Photos from the image-classification dataset "cleaned_dataset" in the GitHub repository Raja-Lakshmanan/ElectronicComponentClassifier. Its 10 classes are: capacitor, diode, fuse, inductor, integrated circuit, LED, potentiometer, push button, resistor, transistor.

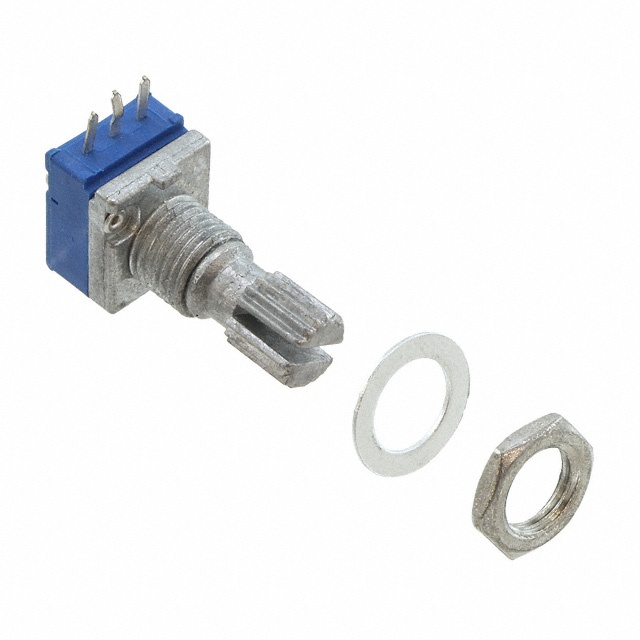
Label: potentiometer

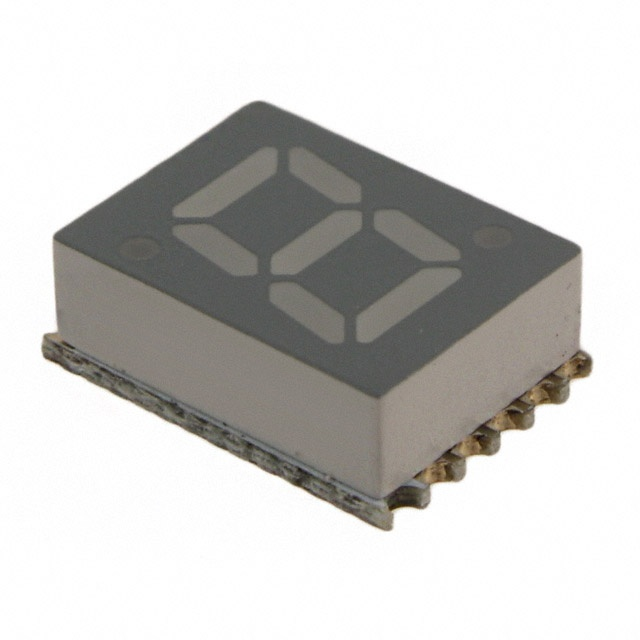
Label: LED

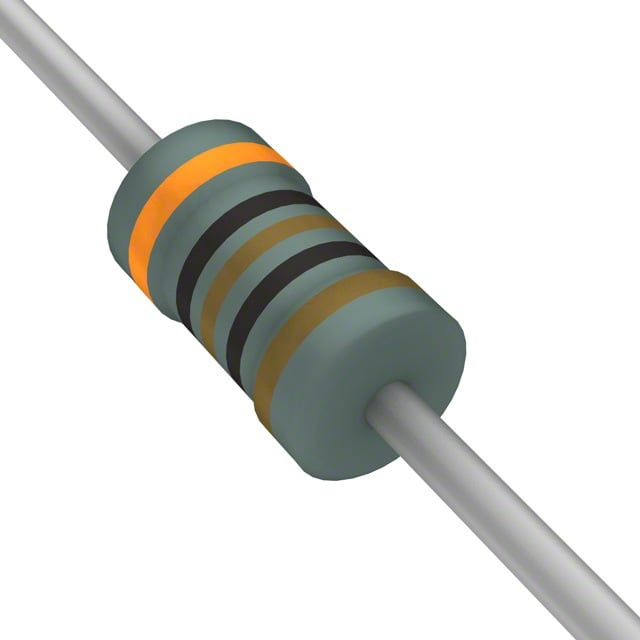
Label: resistor

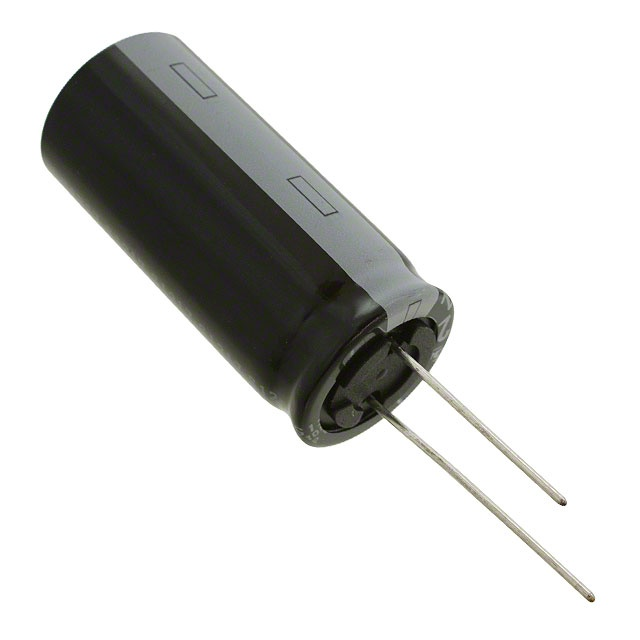
Label: capacitor

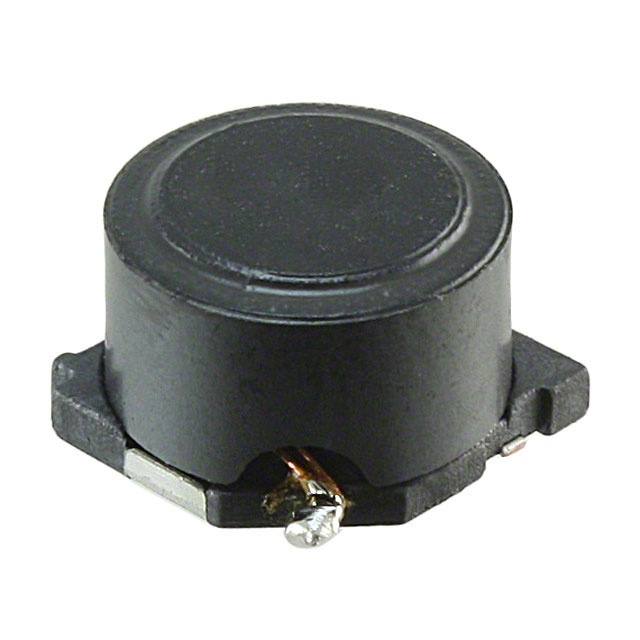
Label: inductor

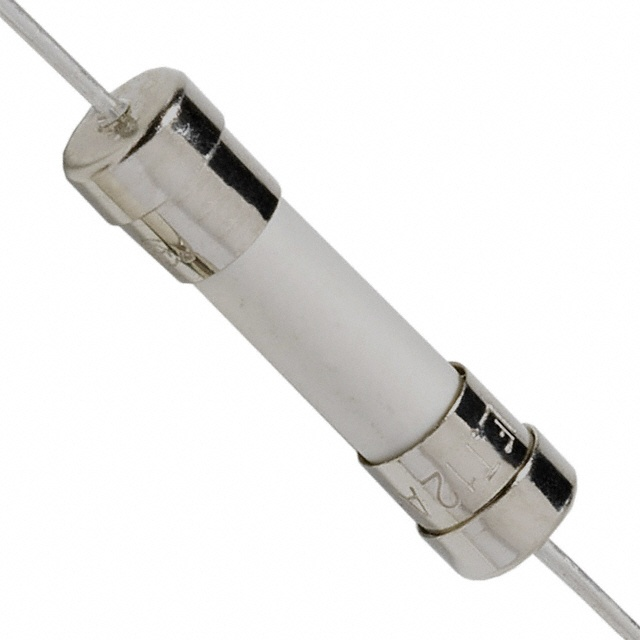
Label: fuse
